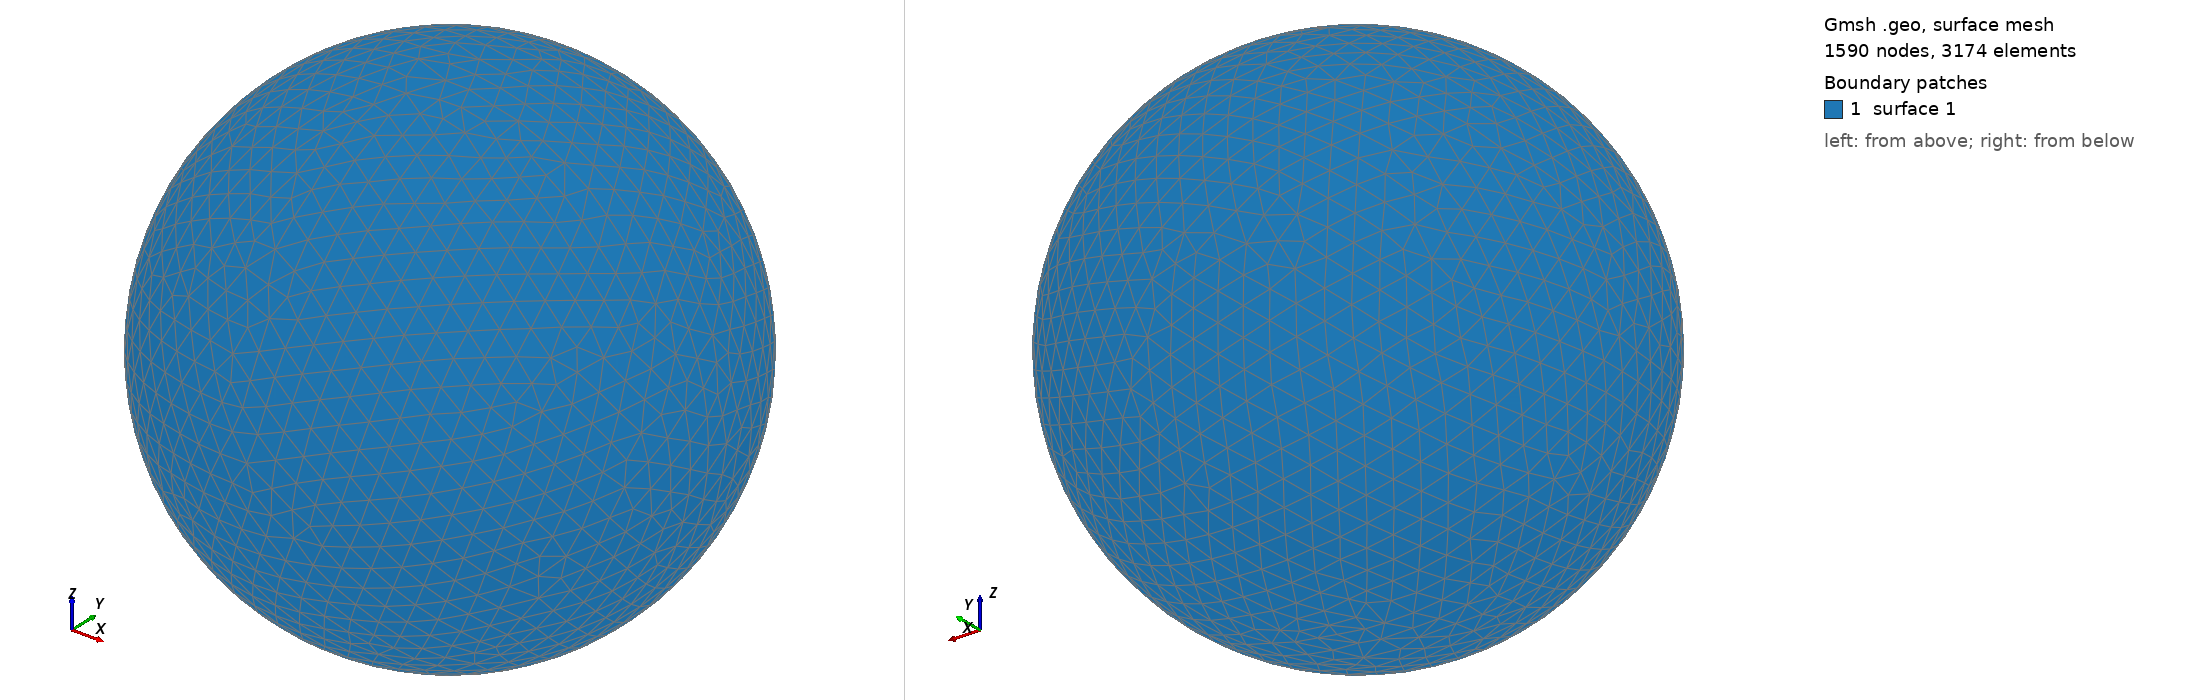

Gmsh geometry script, surface-meshed: 1590 nodes, 3174 surface elements. Boundary patches (legend numbers): 1 surface 1. Left view from above one corner, right view from below the opposite corner. The script declares no physical surfaces, so the legend lists its geometric surfaces. The drawing asked Gmsh for element sizes between 1% and 20% of the model's largest extent; the script's own settings can give other sizes.

=== shot2605.geo (drawn) ===
SetFactory("OpenCASCADE");
Point(1) = {0,0,0,0};
Sphere(1) = {0,0,0,0.64360000};
MeshSize{ PointsOf{ Surface{:}; } } = 0.064360000;
Mesh.ElementOrder=1;
Mesh.Format=39;
